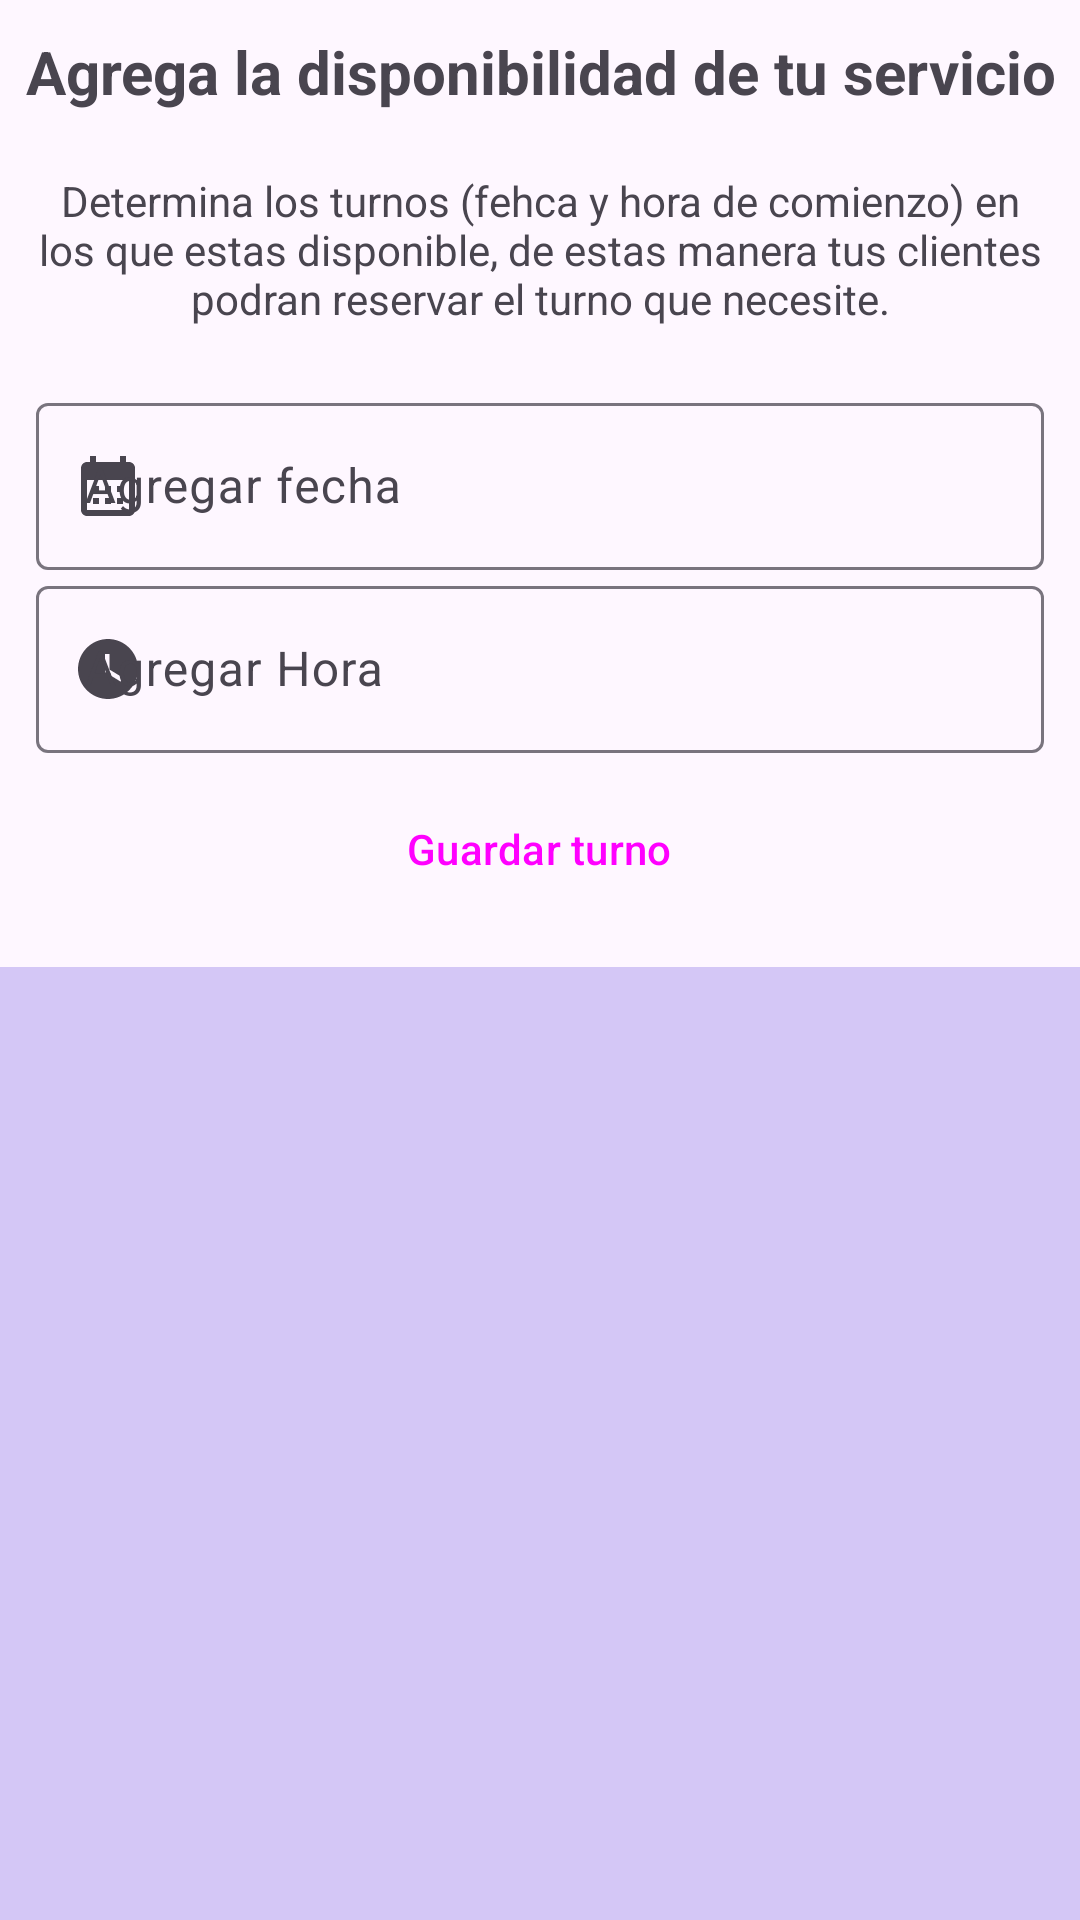

This screen was rendered from an Android layout file. Write that file and the resources it references.
<!-- AndroidManifest.xml: application theme Theme.TPIngSoftware -->
<!-- res/layout/activity_add_availability.xml -->
<?xml version="1.0" encoding="utf-8"?>
<LinearLayout xmlns:android="http://schemas.android.com/apk/res/android"
    xmlns:app="http://schemas.android.com/apk/res-auto"
    xmlns:tools="http://schemas.android.com/tools"
    android:layout_width="match_parent"
    android:layout_height="match_parent"
    android:orientation="vertical"
    tools:context=".ui.view.AddAvailabilityActivity">

    <LinearLayout
        android:layout_width="match_parent"
        android:layout_height="0dp"
        android:layout_weight="0.5"
        android:gravity="center"
        android:orientation="vertical">

        <TextView
            android:layout_width="match_parent"
            android:layout_height="wrap_content"
            android:textStyle="bold"
            android:textAlignment="center"
            android:textSize="20sp"
            android:text="Agrega la disponibilidad de tu servicio"/>

        <TextView
            android:layout_width="match_parent"
            android:layout_height="wrap_content"
            android:layout_marginStart="10dp"
            android:layout_marginEnd="10dp"
            android:textAlignment="center"
            android:layout_marginTop="20dp"
            android:layout_marginBottom="20dp"
            android:text="Determina los turnos (fehca y hora de comienzo) en los que estas disponible, de estas manera tus clientes podran reservar el turno que necesite."/>

        <com.google.android.material.textfield.TextInputLayout
            android:id="@+id/tilAddDAte"
            android:layout_width="match_parent"
            android:layout_height="wrap_content"

            android:layout_marginStart="12dp"
            android:layout_marginEnd="12dp"
            android:hint="Agregar fecha"
            android:focusableInTouchMode="true"
            android:focusable="true"
            app:startIconDrawable="@drawable/baseline_calendar_month_24">

            <com.google.android.material.textfield.TextInputEditText
                android:id="@+id/etAddDate"
                android:layout_width="match_parent"
                android:layout_height="wrap_content"
                android:clickable="false"
                android:focusable="false"/>

        </com.google.android.material.textfield.TextInputLayout>

        <com.google.android.material.textfield.TextInputLayout
            android:id="@+id/tilAddHour"
            android:layout_width="match_parent"
            android:layout_height="wrap_content"
            android:layout_marginStart="12dp"
            android:layout_marginEnd="12dp"
            android:focusableInTouchMode="true"
            android:focusable="true"
            android:hint="Agregar Hora"
            app:startIconDrawable="@drawable/baseline_watch_later_24">

            <com.google.android.material.textfield.TextInputEditText
                android:id="@+id/etAddHour"
                android:layout_width="match_parent"
                android:layout_height="wrap_content"
                android:clickable="false"
                android:focusable="false"/>

        </com.google.android.material.textfield.TextInputLayout>

        <Button
            android:id="@+id/btnAddAvailability"
            android:layout_width="wrap_content"
            android:layout_height="wrap_content"
            android:text="Guardar turno"
            android:layout_gravity="center"
            android:layout_marginTop="8dp"
            style="?attr/materialButtonOutlinedStyle"
            />

    </LinearLayout>

    <LinearLayout
        android:layout_width="match_parent"
        android:layout_height="0dp"
        android:layout_weight="0.5"
        android:background="#D4C7F6"
        android:layout_marginTop="5dp"
        android:orientation="vertical">

        <androidx.recyclerview.widget.RecyclerView
            android:layout_width="match_parent"
            android:layout_height="wrap_content"
            tools:listitem="@layout/item_availability"
            >

        </androidx.recyclerview.widget.RecyclerView>

    </LinearLayout>


</LinearLayout>
<!-- res/layout/item_availability.xml (included above) -->
<?xml version="1.0" encoding="utf-8"?>
<LinearLayout xmlns:android="http://schemas.android.com/apk/res/android"
    android:layout_width="match_parent"
    android:layout_height="wrap_content"
    android:layout_marginTop="2dp"
    android:layout_marginBottom="2dp"

    android:orientation="vertical"
    xmlns:app="http://schemas.android.com/apk/res-auto">

    <com.google.android.material.divider.MaterialDivider
        android:layout_width="match_parent"
        android:layout_height="wrap_content"/>

    <LinearLayout
        android:layout_width="match_parent"
        android:layout_height="wrap_content"
        android:layout_marginStart="12dp"
        android:layout_marginEnd="12dp"
        android:orientation="horizontal">

        <com.google.android.material.textfield.TextInputLayout
            android:id="@+id/tilAddDAte"
            android:layout_width="0dp"
            android:layout_height="match_parent"
            android:layout_weight="0.5"
            android:layout_margin="8dp"
            android:clickable="false"
            android:focusable="false"
            app:startIconDrawable="@drawable/baseline_calendar_month_24">

            <com.google.android.material.textfield.TextInputEditText
                android:id="@+id/etAddDate"
                android:clickable="false"
                android:focusable="false"
                android:layout_width="match_parent"
                android:layout_height="wrap_content" />

        </com.google.android.material.textfield.TextInputLayout>

        <com.google.android.material.textfield.TextInputLayout
            android:id="@+id/tilAddHour"
            android:layout_width="0dp"
            android:layout_height="match_parent"
            android:layout_weight="0.5"
            android:layout_margin="8dp"
            android:clickable="false"
            android:focusable="false"
            app:startIconDrawable="@drawable/baseline_watch_later_24">

            <com.google.android.material.textfield.TextInputEditText
                android:id="@+id/etAddHour"
                android:clickable="false"
                android:focusable="false"
                android:layout_width="match_parent"
                android:layout_height="wrap_content" />

        </com.google.android.material.textfield.TextInputLayout>

    </LinearLayout>

</LinearLayout >
<!-- resources referenced by this layout -->
<resources>
  <!-- drawable baseline_calendar_month_24 (drawable) -->
  <vector android:height="24dp" android:tint="#171010"
      android:viewportHeight="24" android:viewportWidth="24"
      android:width="24dp" xmlns:android="http://schemas.android.com/apk/res/android">
      <path android:fillColor="@android:color/white" android:pathData="M19,4h-1V2h-2v2H8V2H6v2H5C3.89,4 3.01,4.9 3.01,6L3,20c0,1.1 0.89,2 2,2h14c1.1,0 2,-0.9 2,-2V6C21,4.9 20.1,4 19,4zM19,20H5V10h14V20zM9,14H7v-2h2V14zM13,14h-2v-2h2V14zM17,14h-2v-2h2V14zM9,18H7v-2h2V18zM13,18h-2v-2h2V18zM17,18h-2v-2h2V18z"/>
  </vector>
  <!-- drawable baseline_watch_later_24 (drawable) -->
  <vector android:height="24dp" android:tint="#171010"
      android:viewportHeight="24" android:viewportWidth="24"
      android:width="24dp" xmlns:android="http://schemas.android.com/apk/res/android">
      <path android:fillColor="@android:color/white" android:pathData="M12,2C6.5,2 2,6.5 2,12s4.5,10 10,10s10,-4.5 10,-10S17.5,2 12,2zM16.2,16.2L11,13V7h1.5v5.2l4.5,2.7L16.2,16.2z"/>
  </vector>
  <style name="Theme.TPIngSoftware" parent="Base.Theme.TPIngSoftware" />
  <style name="Base.Theme.TPIngSoftware" parent="Theme.Material3.DayNight.NoActionBar">
          
          
      </style>
</resources>
